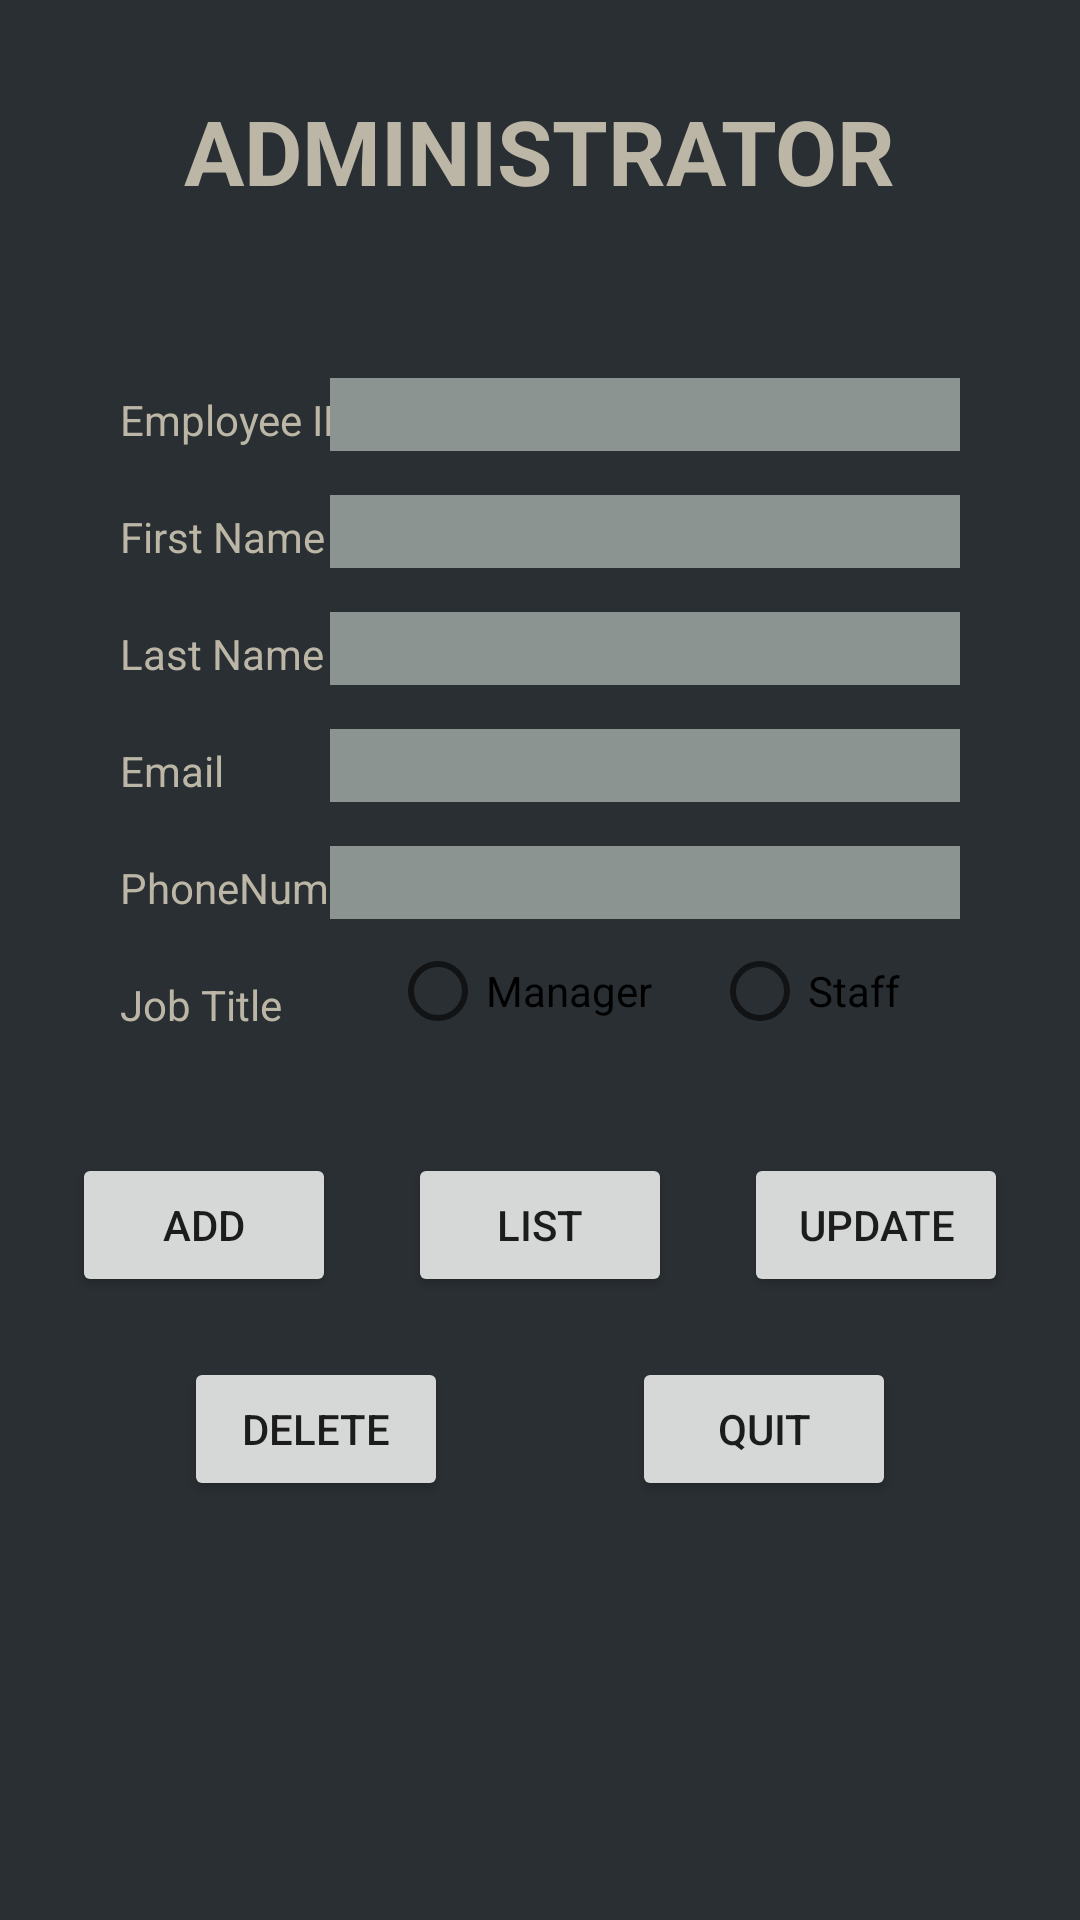

Produce the Android XML layout that renders to this screen, including the resource entries it uses.
<!-- AndroidManifest.xml: application theme Theme.TimeApplication_Project -->
<!-- res/layout/activity_admin.xml -->
<?xml version="1.0" encoding="utf-8"?>
<androidx.constraintlayout.widget.ConstraintLayout xmlns:android="http://schemas.android.com/apk/res/android"
    xmlns:app="http://schemas.android.com/apk/res-auto"
    xmlns:tools="http://schemas.android.com/tools"
    android:layout_width="match_parent"
    android:layout_height="match_parent"
    tools:context=".AdminActivity"
    android:background="#2A2F33">

    <TextView
        android:id="@+id/textViewTitle"
        android:layout_width="wrap_content"
        android:layout_height="wrap_content"
        android:text="ADMINISTRATOR"
        android:textSize="30dp"
        android:textStyle="bold"
        android:textColor="#BBB6A5"
        app:layout_constraintTop_toTopOf="parent"
        app:layout_constraintLeft_toLeftOf="parent"
        app:layout_constraintRight_toRightOf="parent"
        android:layout_marginTop="30dp"
        />

    <ImageView
        android:id="@+id/imageView2"
        android:layout_width="wrap_content"
        android:layout_height="wrap_content"
        android:src="@tools:sample/avatars"
        app:layout_constraintTop_toBottomOf="@id/textViewTitle"
        app:layout_constraintLeft_toLeftOf="parent"
        app:layout_constraintRight_toRightOf="parent"
        android:layout_marginTop="20dp"
        />

    <TextView
        android:id="@+id/textViewEmployeeId"
        android:layout_width="wrap_content"
        android:layout_height="wrap_content"
        android:text="Employee ID"
        android:textColor="#BBB6A5"
        app:layout_constraintTop_toBottomOf="@id/imageView2"
        app:layout_constraintLeft_toLeftOf="parent"
        android:layout_marginLeft="40dp"
        android:layout_marginTop="40dp"
        />

    <EditText
        android:id="@+id/editTextEmployeeId"
        android:layout_width="wrap_content"
        android:layout_height="wrap_content"
        android:ems="10"
        android:inputType="text"
        android:text=""
        app:layout_constraintBaseline_toBaselineOf="@id/textViewEmployeeId"
        app:layout_constraintRight_toRightOf="parent"
        android:layout_marginRight="40dp"
        android:background="#8C9491"
        android:layout_marginTop="20dp"/>

    <TextView
        android:id="@+id/textViewFirstName"
        android:layout_width="wrap_content"
        android:layout_height="wrap_content"
        android:text="First Name"
        android:textColor="#BBB6A5"
        app:layout_constraintTop_toBottomOf="@id/textViewEmployeeId"
        app:layout_constraintLeft_toLeftOf="parent"
        android:layout_marginLeft="40dp"
        android:layout_marginTop="20dp"/>

    <EditText
        android:id="@+id/editTextTextFirstName"
        android:layout_width="wrap_content"
        android:layout_height="wrap_content"
        android:ems="10"
        android:inputType="text"
        android:text=""
        app:layout_constraintBaseline_toBaselineOf="@id/textViewFirstName"
        app:layout_constraintRight_toRightOf="parent"
        android:layout_marginRight="40dp"
        android:background="#8C9491"/>

    <TextView
        android:id="@+id/textViewLastName"
        android:layout_width="wrap_content"
        android:layout_height="wrap_content"
        android:text="Last Name"
        android:textColor="#BBB6A5"
        app:layout_constraintTop_toBottomOf="@id/textViewFirstName"
        app:layout_constraintLeft_toLeftOf="parent"
        android:layout_marginLeft="40dp"
        android:layout_marginTop="20dp"/>

    <EditText
        android:id="@+id/editTextLastName"
        android:layout_width="wrap_content"
        android:layout_height="wrap_content"
        android:ems="10"
        android:inputType="text"
        android:text=""
        app:layout_constraintBaseline_toBaselineOf="@id/textViewLastName"
        app:layout_constraintRight_toRightOf="parent"
        android:layout_marginRight="40dp"
        android:background="#8C9491"/>

    <TextView
        android:id="@+id/textViewEmail"
        android:layout_width="wrap_content"
        android:layout_height="wrap_content"
        android:text="Email"
        android:textColor="#BBB6A5"
        app:layout_constraintTop_toBottomOf="@id/textViewLastName"
        app:layout_constraintLeft_toLeftOf="parent"
        android:layout_marginLeft="40dp"
        android:layout_marginTop="20dp"/>

    <EditText
        android:id="@+id/editTextTextEmail"
        android:layout_width="wrap_content"
        android:layout_height="wrap_content"
        android:ems="10"
        android:inputType="text"
        android:text=""
        app:layout_constraintBaseline_toBaselineOf="@id/textViewEmail"
        app:layout_constraintRight_toRightOf="parent"
        android:layout_marginRight="40dp"
        android:background="#8C9491"/>

    <TextView
        android:id="@+id/textViewPhoneNumber"
        android:layout_width="wrap_content"
        android:layout_height="wrap_content"
        android:text="PhoneNumber"
        android:textColor="#BBB6A5"
        app:layout_constraintTop_toBottomOf="@id/textViewEmail"
        app:layout_constraintLeft_toLeftOf="parent"
        android:layout_marginLeft="40dp"
        android:layout_marginTop="20dp"/>

    <EditText
        android:id="@+id/editTextTextPhoneNumber"
        android:layout_width="wrap_content"
        android:layout_height="wrap_content"
        android:ems="10"
        android:inputType="text"
        app:layout_constraintBaseline_toBaselineOf="@id/textViewPhoneNumber"
        app:layout_constraintRight_toRightOf="parent"
        android:layout_marginRight="40dp"
        android:background="#8C9491"/>

    <TextView
        android:id="@+id/textViewJobTitle"
        android:layout_width="wrap_content"
        android:layout_height="wrap_content"
        android:text="Job Title"
        android:textColor="#BBB6A5"
        app:layout_constraintTop_toBottomOf="@id/textViewPhoneNumber"
        app:layout_constraintLeft_toLeftOf="parent"
        android:layout_marginLeft="40dp"
        android:layout_marginTop="20dp"/>

    <RadioGroup
        android:id="@+id/RadioGroupJobTitle"
        android:layout_width="wrap_content"
        android:layout_height="wrap_content"
        app:layout_constraintTop_toBottomOf="@id/editTextTextPhoneNumber"
        app:layout_constraintRight_toRightOf="parent"
        android:orientation="horizontal"
        android:layout_marginRight="40dp"
        >

        <RadioButton
            android:id="@+id/radioButtonManager"
            android:layout_width="match_parent"
            android:layout_height="wrap_content"
            android:text="Manager"
            android:layout_marginRight="20dp"/>

        <RadioButton
            android:id="@+id/radioButtonStaff"
            android:layout_width="match_parent"
            android:layout_height="wrap_content"
            android:text="Staff"
            android:layout_marginRight="20dp"/>
    </RadioGroup>

    <Button
        android:id="@+id/buttonAdd"
        android:layout_width="wrap_content"
        android:layout_height="wrap_content"
        android:text="ADD"
        app:layout_constraintTop_toBottomOf="@id/textViewJobTitle"
        app:layout_constraintStart_toStartOf="parent"
        app:layout_constraintEnd_toStartOf="@id/buttonList"
        android:layout_marginTop="40dp"
        />

    <Button
        android:id="@+id/buttonList"
        android:layout_width="wrap_content"
        android:layout_height="wrap_content"
        android:text="LIST"
        app:layout_constraintStart_toEndOf="@id/buttonAdd"
        app:layout_constraintEnd_toStartOf="@id/buttonUpdate"
        app:layout_constraintTop_toBottomOf="@id/textViewJobTitle"
        android:layout_marginTop="40dp"/>

    <Button
        android:id="@+id/buttonUpdate"
        android:layout_width="wrap_content"
        android:layout_height="wrap_content"
        android:text="UPDATE"
        app:layout_constraintEnd_toEndOf="parent"
        app:layout_constraintStart_toEndOf="@id/buttonList"
        app:layout_constraintTop_toBottomOf="@id/textViewJobTitle"
        android:layout_marginTop="40dp"
        />

    <Button
        android:id="@+id/buttonDelete"
        android:layout_width="wrap_content"
        android:layout_height="wrap_content"
        android:text="DELETE"
        app:layout_constraintTop_toBottomOf="@id/buttonAdd"
        app:layout_constraintStart_toStartOf="parent"
        app:layout_constraintEnd_toStartOf="@id/buttonQuit"
        android:layout_marginTop="20dp"


        />

    <Button
        android:id="@+id/buttonQuit"
        android:layout_width="wrap_content"
        android:layout_height="wrap_content"
        android:text="QUIT"
        app:layout_constraintStart_toEndOf="@id/buttonDelete"
        app:layout_constraintTop_toBottomOf="@id/buttonAdd"
        app:layout_constraintEnd_toEndOf="parent"
        android:layout_marginTop="20dp"/>
</androidx.constraintlayout.widget.ConstraintLayout>
<!-- resources referenced by this layout -->
<resources>
  <style name="Theme.TimeApplication_Project" parent="Theme.MaterialComponents.DayNight.DarkActionBar">
  
          
          <item name="colorPrimary">#8C8C9C</item>
          <item name="colorPrimaryVariant">@color/purple_700</item>
          <item name="colorOnPrimary">@color/white</item>
          
          <item name="colorSecondary">@color/teal_200</item>
          <item name="colorSecondaryVariant">@color/teal_700</item>
          <item name="colorOnSecondary">@color/black</item>
          
          <item name="android:statusBarColor">?attr/colorPrimaryVariant</item>
          
      </style>
  <!-- not gathered from this repository: default colours our renderer supplied (Android Studio template values) -->
  <color name="purple_700">#FF3700B3</color>
  <color name="teal_200">#FF03DAC5</color>
  <color name="teal_700">#FF018786</color>
  <color name="black">#FF000000</color>
  <color name="white">#FFFFFFFF</color>
</resources>
